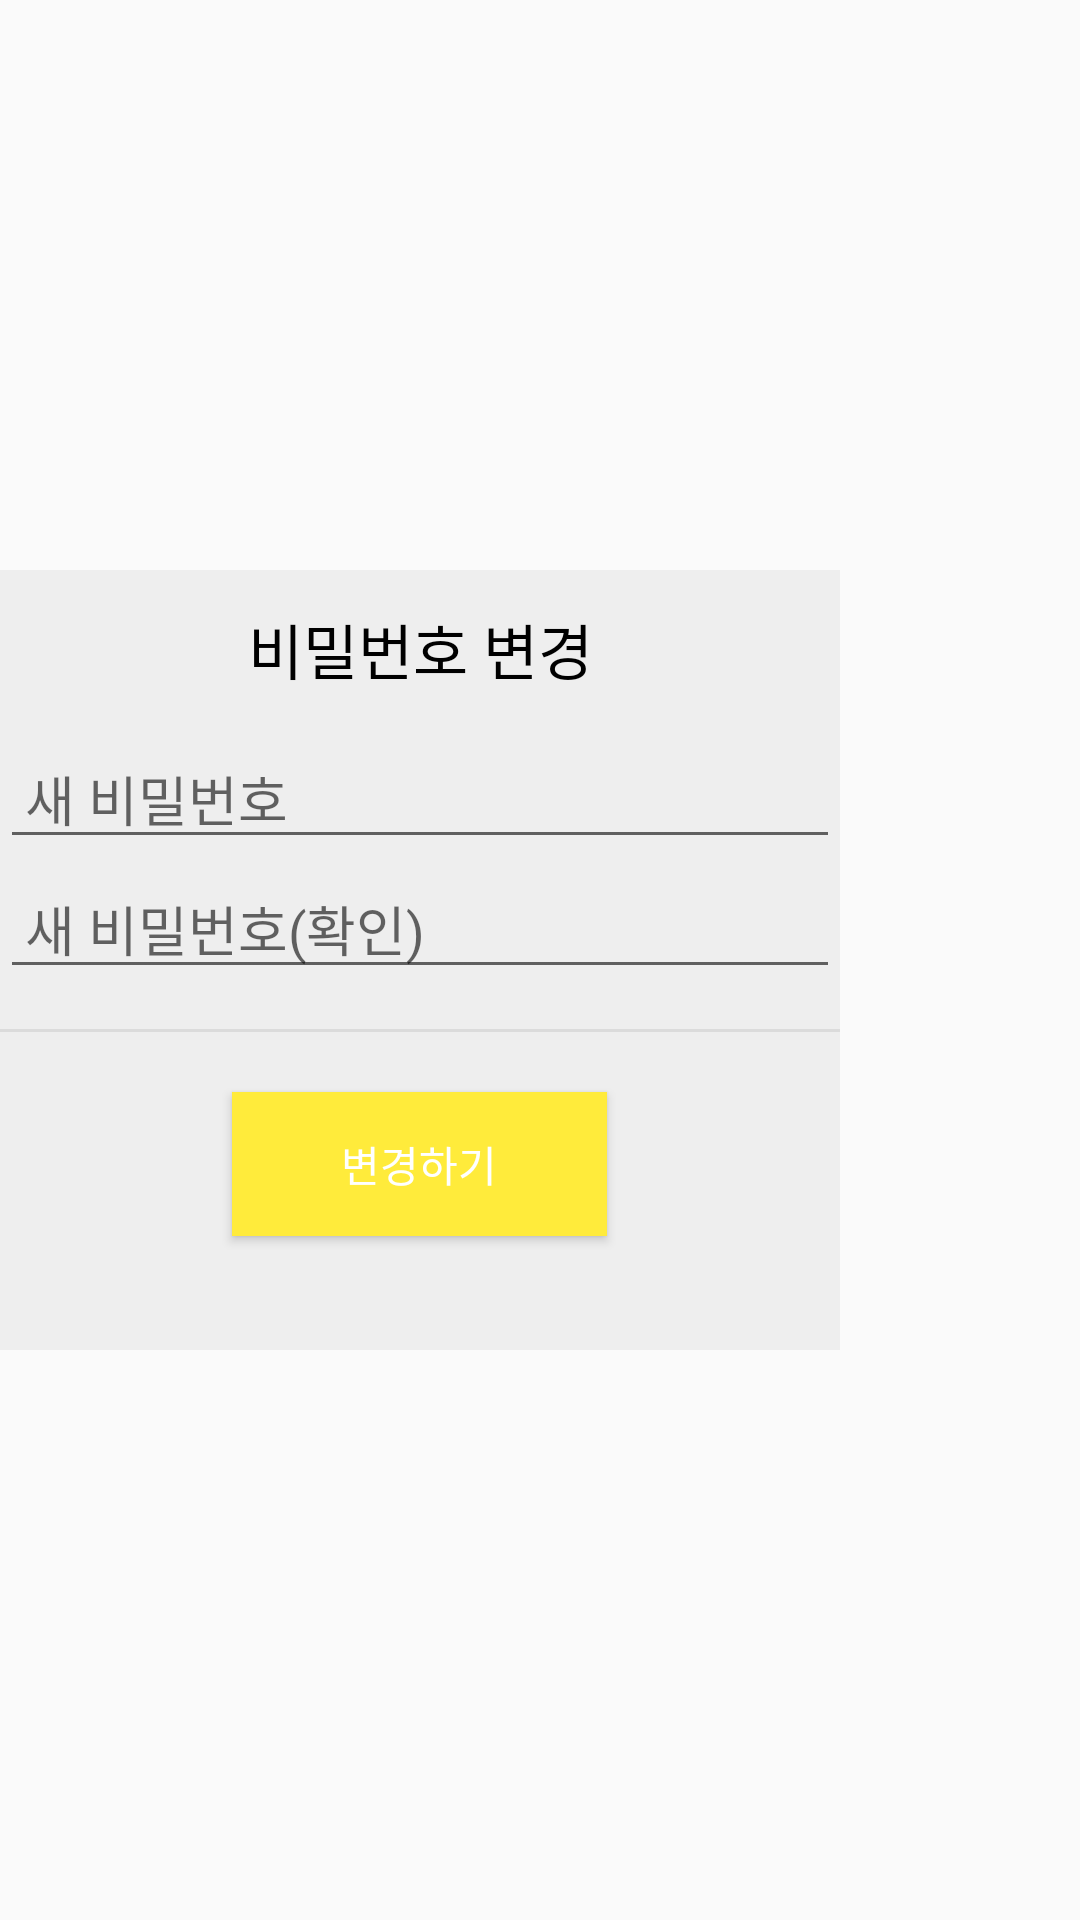

Reconstruct the res/layout file that produces this screen, plus the resources it refers to.
<!-- AndroidManifest.xml: application theme Theme.ShopProject -->
<!-- res/layout/custom_dialog_change_pwd.xml -->
<LinearLayout xmlns:android="http://schemas.android.com/apk/res/android"
    android:layout_height="match_parent"
    android:layout_width="match_parent"
    >


    <LinearLayout


        android:layout_width="280dp"
        android:layout_height="260dp"
        android:layout_gravity="center"
        android:background="#eeeeee"
        android:gravity="start"

        android:orientation="vertical"
        >

        
        <LinearLayout
            android:layout_width="match_parent"
            android:layout_height="wrap_content"
            android:orientation="horizontal">

            <TextView

                android:layout_width="match_parent"
                android:layout_height="53dp"

                android:gravity="center"
                android:text="비밀번호 변경"
                android:textColor="@color/black"
                android:textSize="20sp" />
        </LinearLayout>
        

        
        <LinearLayout
            android:layout_width="match_parent"
            android:layout_height="100dp"
            android:orientation="vertical"
            >

            <LinearLayout
                android:layout_width="match_parent"
                android:layout_height="wrap_content"
                android:orientation="horizontal">

                <EditText
                    android:id="@+id/change_pwd"
                    android:layout_width="match_parent"
                    android:layout_height="match_parent"
                    android:ems="10"
                    android:inputType="textPassword"

                    android:hint=" 새 비밀번호"
                    android:textColor="@color/colorGray" />
            </LinearLayout>
            <LinearLayout
                android:layout_width="match_parent"
                android:layout_height="wrap_content"
                android:orientation="horizontal">


                <EditText
                    android:id="@+id/change_pwd2"
                    android:layout_width="match_parent"
                    android:layout_height="match_parent"
                    android:ems="10"
                    android:inputType="textPassword"

                    android:hint=" 새 비밀번호(확인)"
                    android:textColor="@color/colorGray" />
            </LinearLayout>

        </LinearLayout>

        

        <View
            android:layout_width="match_parent"
            android:layout_height="1dp"
            android:background="#66bdbdbd" />

        

        <Button
            android:id="@+id/change_button"
            android:layout_width="125dp"
            android:layout_height="wrap_content"
            android:layout_gravity="center"

            android:layout_marginTop="20dp"
            android:layout_marginBottom="20dp"
            android:background="@color/yellow"
            android:gravity="center"


            android:text="변경하기"
            android:textColor="@color/white" />

        <LinearLayout
            android:layout_width="wrap_content"
            android:layout_height="wrap_content"
            android:gravity="center"
            android:orientation="horizontal">

        </LinearLayout>

        
    </LinearLayout>
</LinearLayout>
<!-- resources referenced by this layout -->
<resources>
  <color name="black">#FF000000</color>
  <color name="colorGray">#BABABA</color>
  <color name="white">#FFFFFFFF</color>
  <color name="yellow">#FFEB3B</color>
  <style name="Theme.ShopProject" parent="Theme.AppCompat.DayNight.NoActionBar">
          
          <item name="colorPrimary">@color/purple_500</item>
          <item name="colorPrimaryVariant">@color/purple_700</item>
          <item name="colorOnPrimary">@color/white</item>
          
          <item name="colorSecondary">@color/teal_200</item>
          <item name="colorSecondaryVariant">@color/teal_700</item>
          <item name="colorOnSecondary">@color/black</item>
          
          <item name="android:statusBarColor" tools:targetApi="l">?attr/colorPrimaryVariant</item>
          
      </style>
  <color name="purple_500">#FF6200EE</color>
  <color name="purple_700">#FF3700B3</color>
  <color name="teal_200">#FF03DAC5</color>
  <color name="teal_700">#FF018786</color>
</resources>
